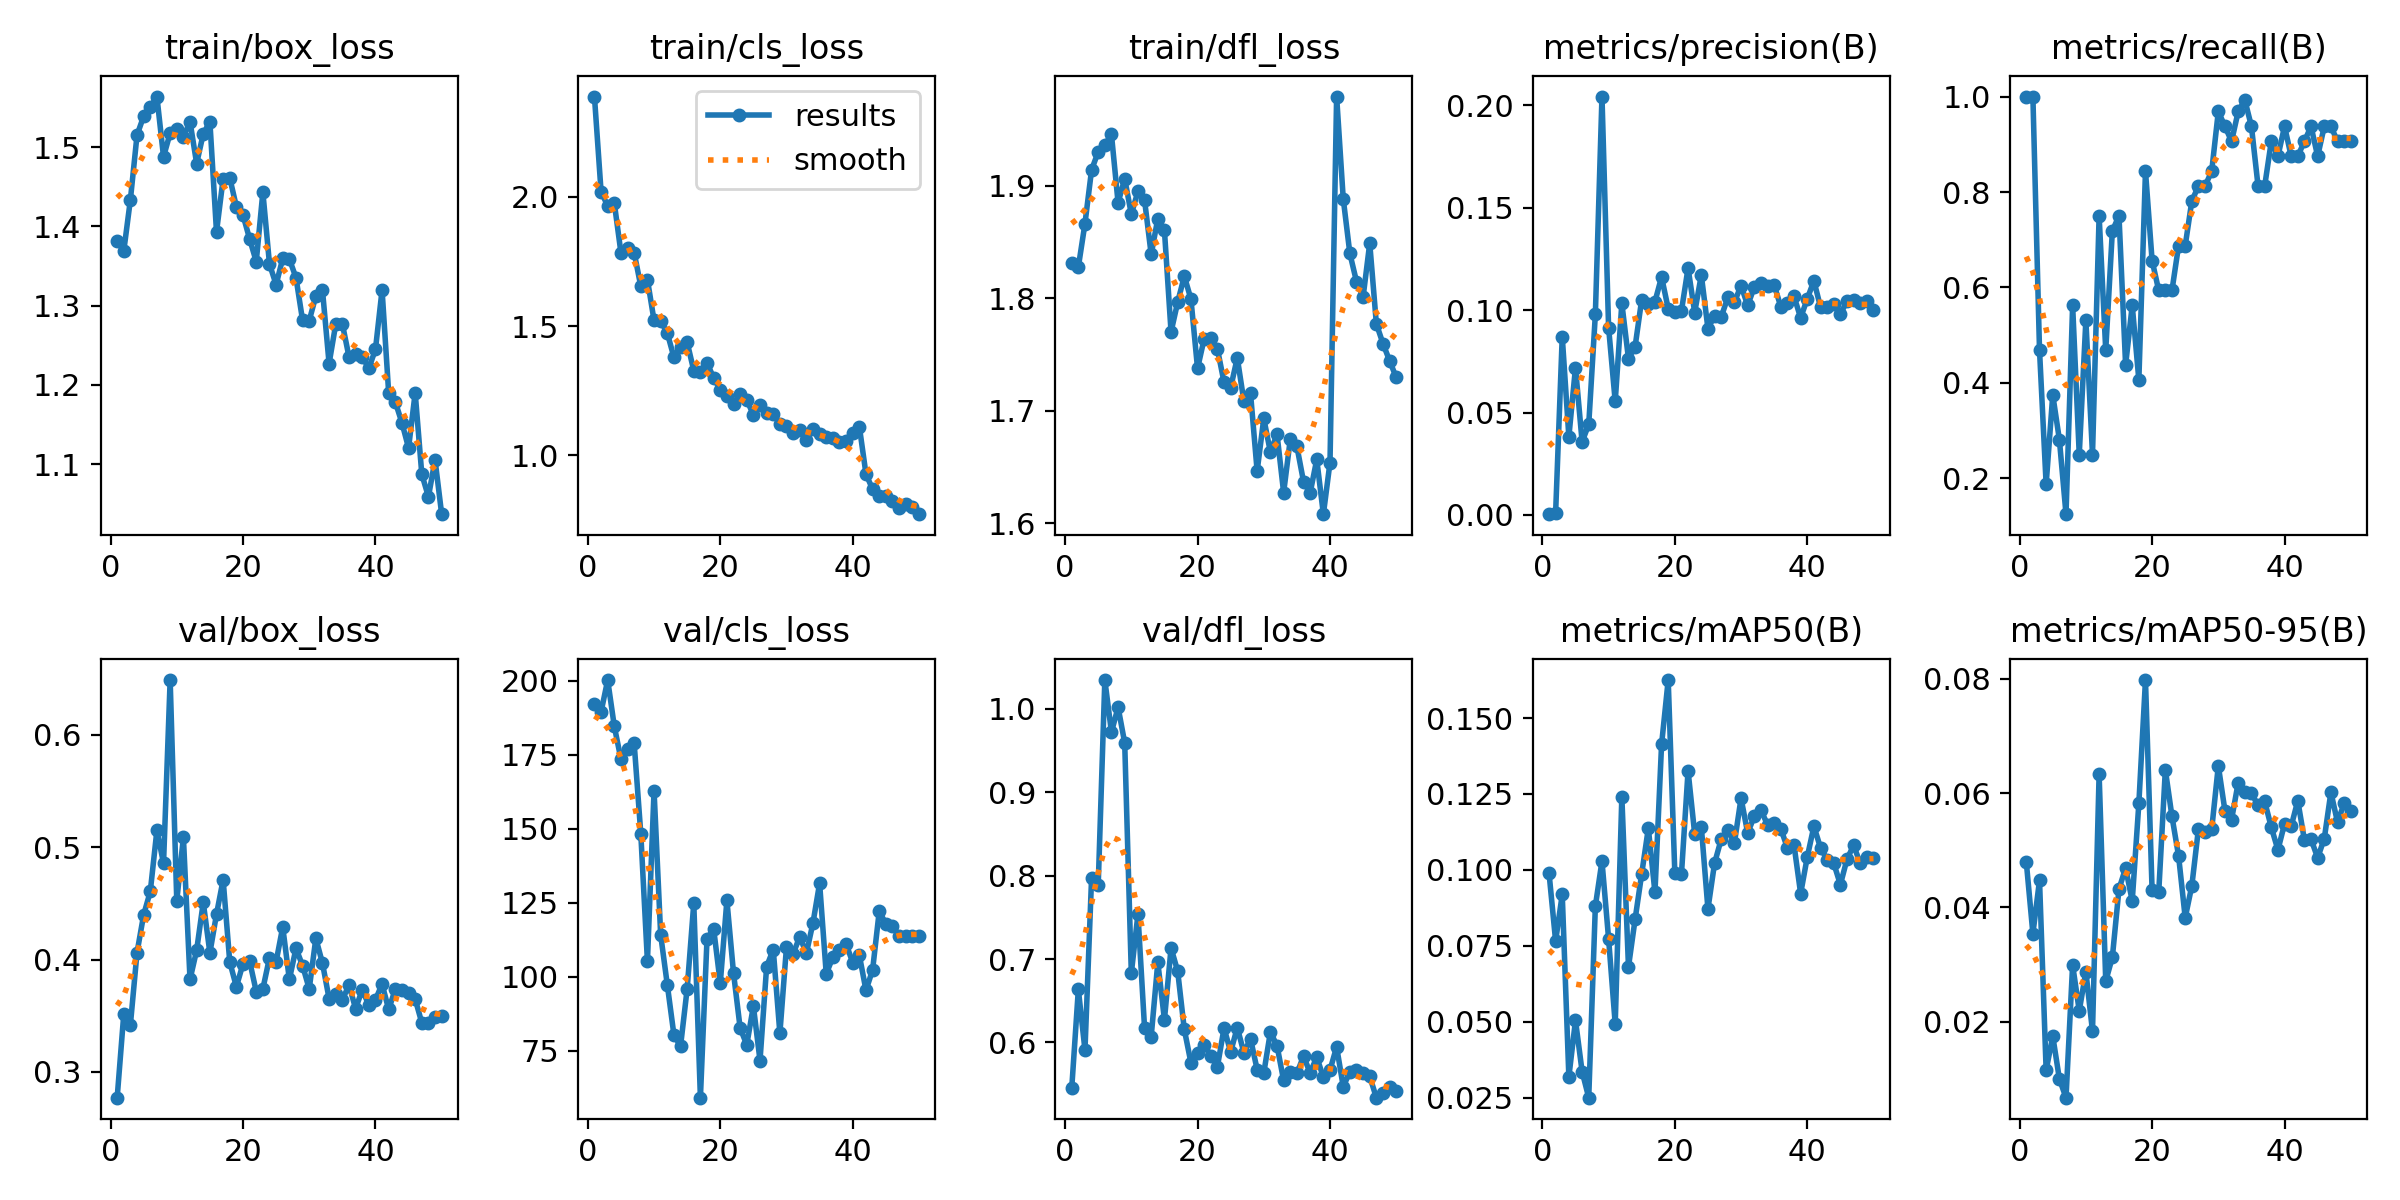

Source data for this figure (header and first rows):
epoch, time, train/box_loss, train/cls_loss, train/dfl_loss, metrics/precision(B), metrics/recall(B), metrics/mAP50(B), metrics/mAP50-95(B), val/box_loss, val/cls_loss, val/dfl_loss, lr/pg0, lr/pg1, lr/pg2
1, 119.4, 1.382, 2.388, 1.831, 0.00038, 1, 0.09912, 0.04799, 0.2771, 192, 0.5448, 0.00034, 0.00034, 0.00034
2, 231.6, 1.369, 2.02, 1.828, 0.00097, 1, 0.07662, 0.0354, 0.3516, 189.4, 0.6635, 0.0006861, 0.0006861, 0.0006861
3, 344.8, 1.434, 1.965, 1.866, 0.08711, 0.4688, 0.09192, 0.04475, 0.3422, 200.2, 0.5909, 0.001018, 0.001018, 0.001018
4, 457.6, 1.515, 1.976, 1.914, 0.0382, 0.1875, 0.03192, 0.01151, 0.4062, 184.5, 0.7975, 0.001336, 0.001336, 0.001336
5, 569.6, 1.539, 1.784, 1.93, 0.07199, 0.375, 0.05048, 0.01749, 0.4398, 173.5, 0.7887, 0.001639, 0.001639, 0.001639
6, 681, 1.55, 1.803, 1.936, 0.03572, 0.2812, 0.03367, 0.00998, 0.4605, 176.9, 1.035, 0.001802, 0.001802, 0.001802
7, 793, 1.564, 1.784, 1.946, 0.04423, 0.125, 0.02506, 0.00671, 0.515, 178.8, 0.9721, 0.001762, 0.001762, 0.001762
8, 906.8, 1.488, 1.654, 1.885, 0.09793, 0.5625, 0.08808, 0.02993, 0.4856, 148.3, 1.002, 0.001723, 0.001723, 0.001723
9, 1035, 1.518, 1.68, 1.906, 0.2044, 0.25, 0.1029, 0.02191, 0.6487, 105.2, 0.9593, 0.001683, 0.001683, 0.001683
10, 1147, 1.523, 1.522, 1.875, 0.09155, 0.5312, 0.07734, 0.02874, 0.4523, 162.8, 0.683, 0.001644, 0.001644, 0.001644
11, 1260, 1.513, 1.519, 1.895, 0.05542, 0.25, 0.04928, 0.01833, 0.5089, 114.2, 0.7537, 0.001604, 0.001604, 0.001604
12, 1373, 1.532, 1.473, 1.887, 0.1034, 0.75, 0.1241, 0.06331, 0.3822, 97.34, 0.6172, 0.001564, 0.001564, 0.001564
13, 1486, 1.479, 1.379, 1.839, 0.07634, 0.4688, 0.06808, 0.0271, 0.4082, 80.41, 0.6071, 0.001525, 0.001525, 0.001525
14, 1599, 1.517, 1.42, 1.871, 0.08216, 0.7188, 0.08373, 0.03129, 0.4509, 76.57, 0.696, 0.001485, 0.001485, 0.001485
15, 1712, 1.532, 1.437, 1.86, 0.1052, 0.75, 0.09872, 0.04321, 0.4059, 95.96, 0.6272, 0.001446, 0.001446, 0.001446
16, 1825, 1.393, 1.328, 1.77, 0.1029, 0.4375, 0.1137, 0.04687, 0.4403, 124.8, 0.7132, 0.001406, 0.001406, 0.001406
17, 1939, 1.46, 1.322, 1.797, 0.1042, 0.5625, 0.09259, 0.04115, 0.471, 59.21, 0.6854, 0.001366, 0.001366, 0.001366
18, 2051, 1.461, 1.358, 1.82, 0.1162, 0.4062, 0.1413, 0.05819, 0.3978, 112.9, 0.6156, 0.001327, 0.001327, 0.001327
19, 2162, 1.425, 1.299, 1.799, 0.1008, 0.8438, 0.1625, 0.07977, 0.3758, 116.2, 0.5757, 0.001287, 0.001287, 0.001287
20, 2274, 1.414, 1.254, 1.738, 0.09902, 0.6562, 0.09906, 0.04297, 0.3962, 97.84, 0.5874, 0.001248, 0.001248, 0.001248
21, 2386, 1.384, 1.229, 1.764, 0.09969, 0.5938, 0.09861, 0.04262, 0.3986, 125.8, 0.5972, 0.001208, 0.001208, 0.001208
22, 2498, 1.356, 1.198, 1.764, 0.1206, 0.5938, 0.1326, 0.06407, 0.3715, 101.3, 0.5841, 0.001168, 0.001168, 0.001168
23, 2609, 1.443, 1.237, 1.755, 0.09887, 0.5938, 0.1119, 0.05591, 0.3739, 82.72, 0.5709, 0.001129, 0.001129, 0.001129
24, 2720, 1.353, 1.216, 1.725, 0.1172, 0.6875, 0.1142, 0.04898, 0.4016, 77.07, 0.6171, 0.001089, 0.001089, 0.001089
25, 2831, 1.327, 1.155, 1.721, 0.09106, 0.6875, 0.08716, 0.03819, 0.3981, 90.1, 0.5887, 0.00105, 0.00105, 0.00105
26, 2941, 1.36, 1.194, 1.747, 0.09707, 0.7812, 0.1022, 0.04378, 0.429, 71.76, 0.6177, 0.00101, 0.00101, 0.00101
27, 3052, 1.359, 1.164, 1.708, 0.09664, 0.8125, 0.1101, 0.05376, 0.3823, 103.4, 0.5876, 0.0009704, 0.0009704, 0.0009704
28, 3163, 1.335, 1.159, 1.715, 0.1062, 0.8125, 0.113, 0.05322, 0.4099, 109.2, 0.6044, 0.0009308, 0.0009308, 0.0009308
29, 3274, 1.281, 1.123, 1.646, 0.104, 0.8438, 0.1089, 0.05367, 0.3945, 80.92, 0.5673, 0.0008912, 0.0008912, 0.0008912
30, 3386, 1.281, 1.113, 1.693, 0.112, 0.9688, 0.1236, 0.06477, 0.3739, 110.1, 0.5632, 0.0008516, 0.0008516, 0.0008516
31, 3497, 1.312, 1.086, 1.663, 0.1023, 0.9375, 0.1122, 0.0569, 0.4189, 107.8, 0.6124, 0.000812, 0.000812, 0.000812
32, 3608, 1.32, 1.096, 1.679, 0.1113, 0.9062, 0.1177, 0.05536, 0.3967, 113.5, 0.5961, 0.0007724, 0.0007724, 0.0007724
33, 3720, 1.227, 1.061, 1.627, 0.1132, 0.9688, 0.1197, 0.06183, 0.3652, 107.9, 0.5544, 0.0007328, 0.0007328, 0.0007328
34, 3831, 1.276, 1.102, 1.675, 0.112, 0.9929, 0.1149, 0.06025, 0.3695, 118.2, 0.5648, 0.0006932, 0.0006932, 0.0006932
35, 3942, 1.277, 1.081, 1.668, 0.1123, 0.9375, 0.1156, 0.05996, 0.3639, 131.6, 0.5627, 0.0006536, 0.0006536, 0.0006536
36, 4054, 1.236, 1.073, 1.637, 0.1017, 0.8125, 0.1136, 0.05786, 0.3774, 101, 0.5835, 0.000614, 0.000614, 0.000614
37, 4166, 1.238, 1.068, 1.627, 0.1035, 0.8125, 0.1072, 0.05854, 0.3564, 106.6, 0.5635, 0.0005744, 0.0005744, 0.0005744
38, 4277, 1.236, 1.051, 1.657, 0.1067, 0.9062, 0.1082, 0.05401, 0.3728, 109, 0.5825, 0.0005348, 0.0005348, 0.0005348
39, 4388, 1.221, 1.056, 1.608, 0.09629, 0.875, 0.09222, 0.05005, 0.3597, 111.1, 0.5581, 0.0004952, 0.0004952, 0.0004952
40, 4498, 1.245, 1.085, 1.654, 0.1056, 0.9375, 0.1042, 0.05462, 0.3642, 104.8, 0.5668, 0.0004556, 0.0004556, 0.0004556
41, 4626, 1.32, 1.111, 1.979, 0.1144, 0.875, 0.1144, 0.05419, 0.3781, 107.3, 0.5946, 0.000416, 0.000416, 0.000416
42, 4737, 1.189, 0.9279, 1.888, 0.1015, 0.875, 0.1073, 0.05866, 0.3556, 95.46, 0.547, 0.0003764, 0.0003764, 0.0003764
43, 4847, 1.178, 0.8687, 1.84, 0.1015, 0.9062, 0.1034, 0.05177, 0.3737, 102.3, 0.5645, 0.0003368, 0.0003368, 0.0003368
44, 4958, 1.152, 0.8423, 1.815, 0.1029, 0.9375, 0.1022, 0.05192, 0.3733, 122.1, 0.5666, 0.0002972, 0.0002972, 0.0002972
45, 5068, 1.12, 0.8441, 1.801, 0.09822, 0.875, 0.09517, 0.04867, 0.3705, 118, 0.5635, 0.0002576, 0.0002576, 0.0002576
46, 5178, 1.19, 0.8239, 1.849, 0.1043, 0.9375, 0.1036, 0.05203, 0.3648, 117.2, 0.5592, 0.000218, 0.000218, 0.000218
47, 5288, 1.087, 0.796, 1.777, 0.1048, 0.9375, 0.1081, 0.06014, 0.3437, 113.9, 0.5337, 0.0001784, 0.0001784, 0.0001784
48, 5399, 1.059, 0.8121, 1.76, 0.1035, 0.9062, 0.1022, 0.05489, 0.3435, 113.8, 0.5388, 0.0001388, 0.0001388, 0.0001388
49, 5509, 1.105, 0.799, 1.744, 0.1044, 0.9062, 0.1041, 0.0582, 0.3493, 113.8, 0.5464, 9.92e-05, 9.92e-05, 9.92e-05
50, 5620, 1.037, 0.7724, 1.73, 0.1003, 0.9062, 0.104, 0.05683, 0.3493, 113.9, 0.5414, 5.96e-05, 5.96e-05, 5.96e-05
